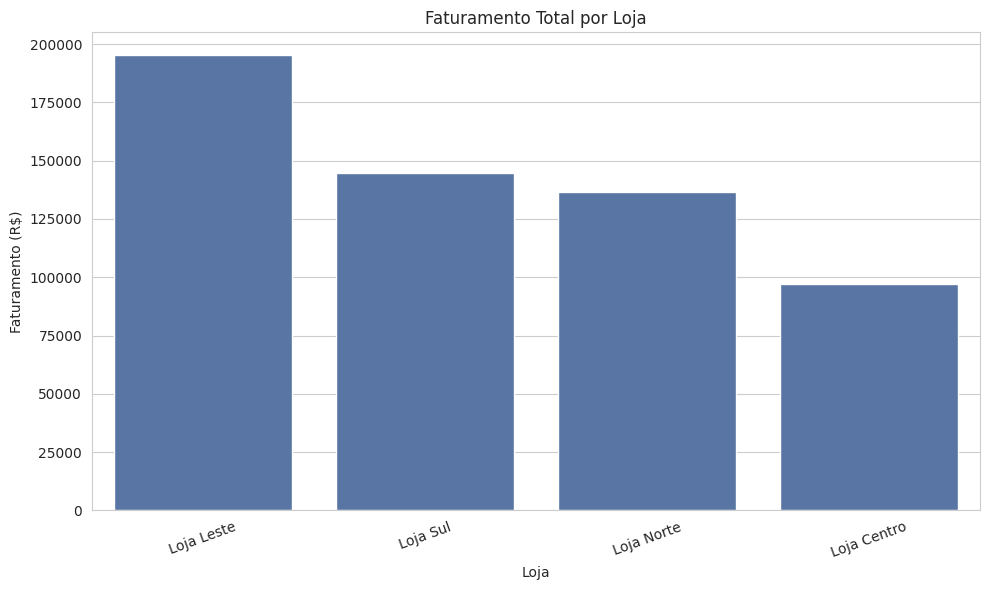
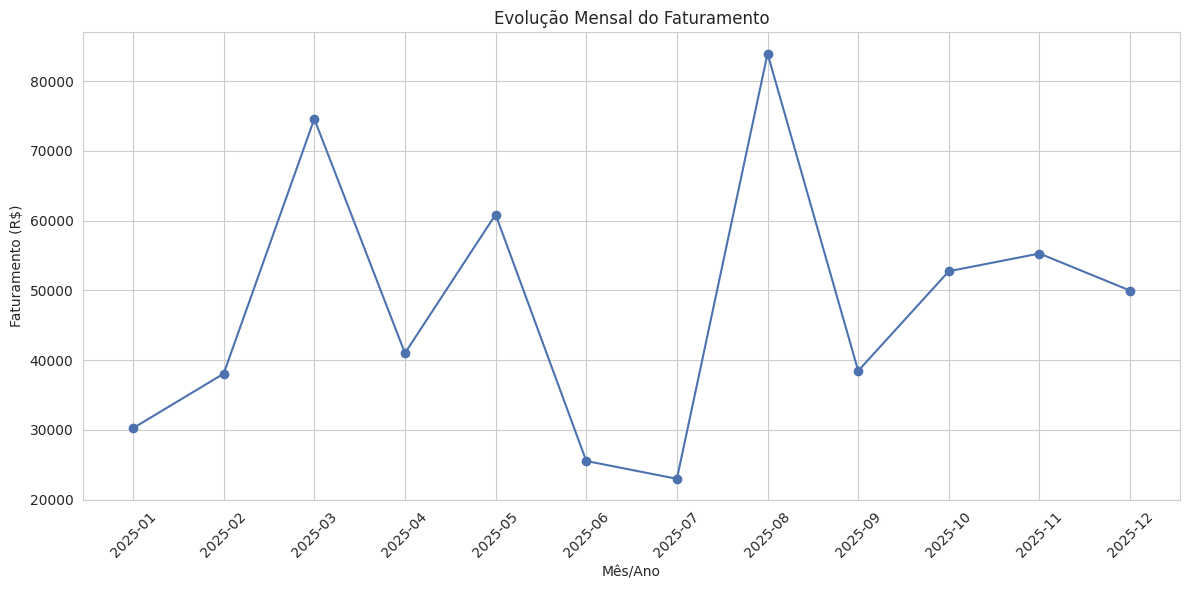
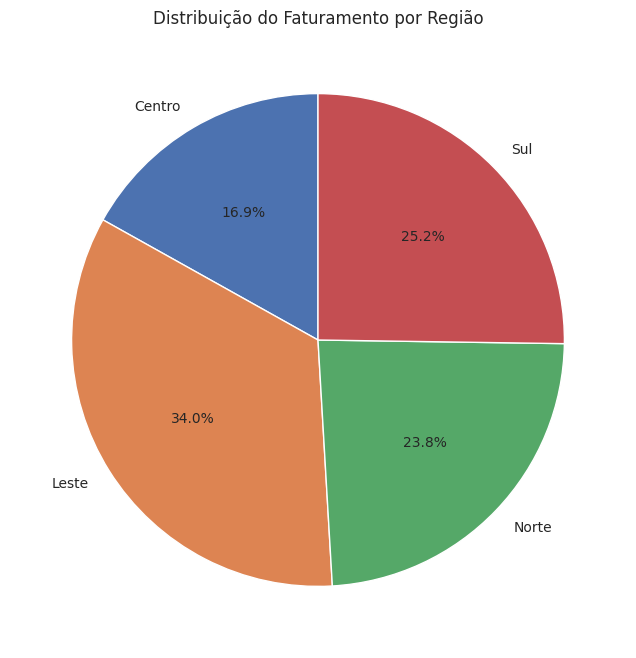
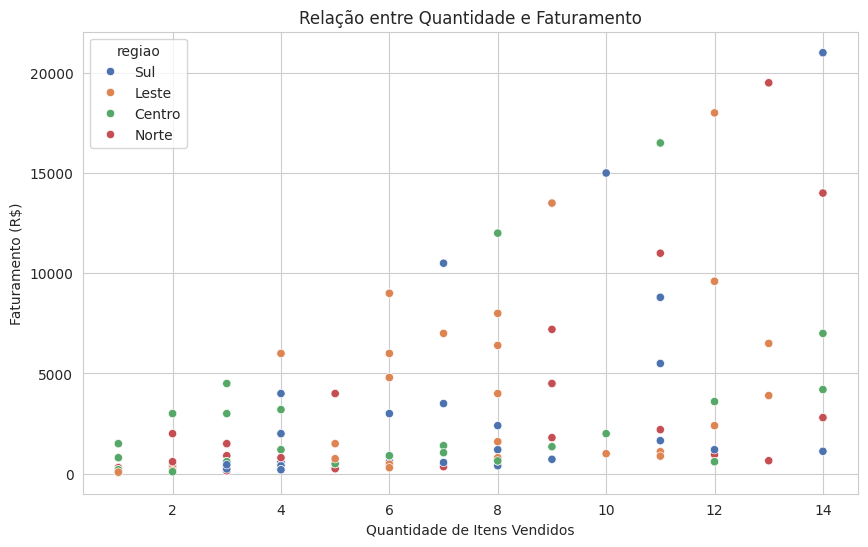
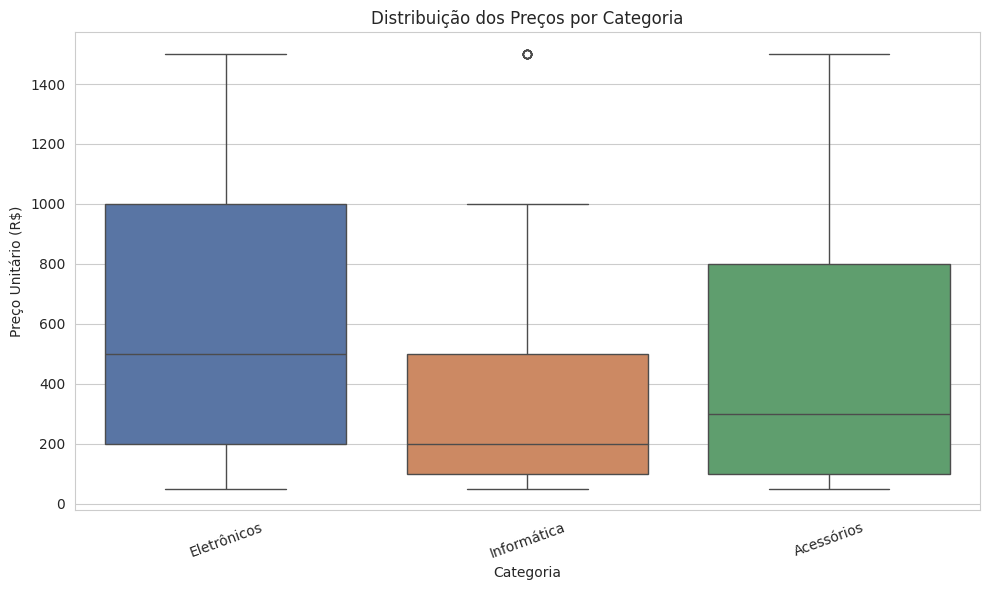
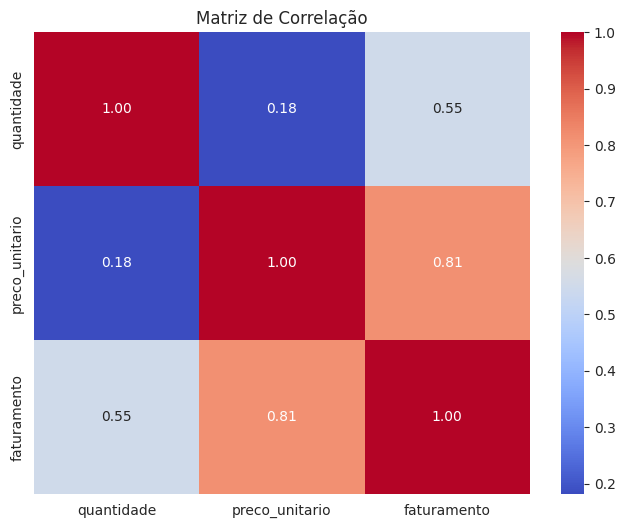
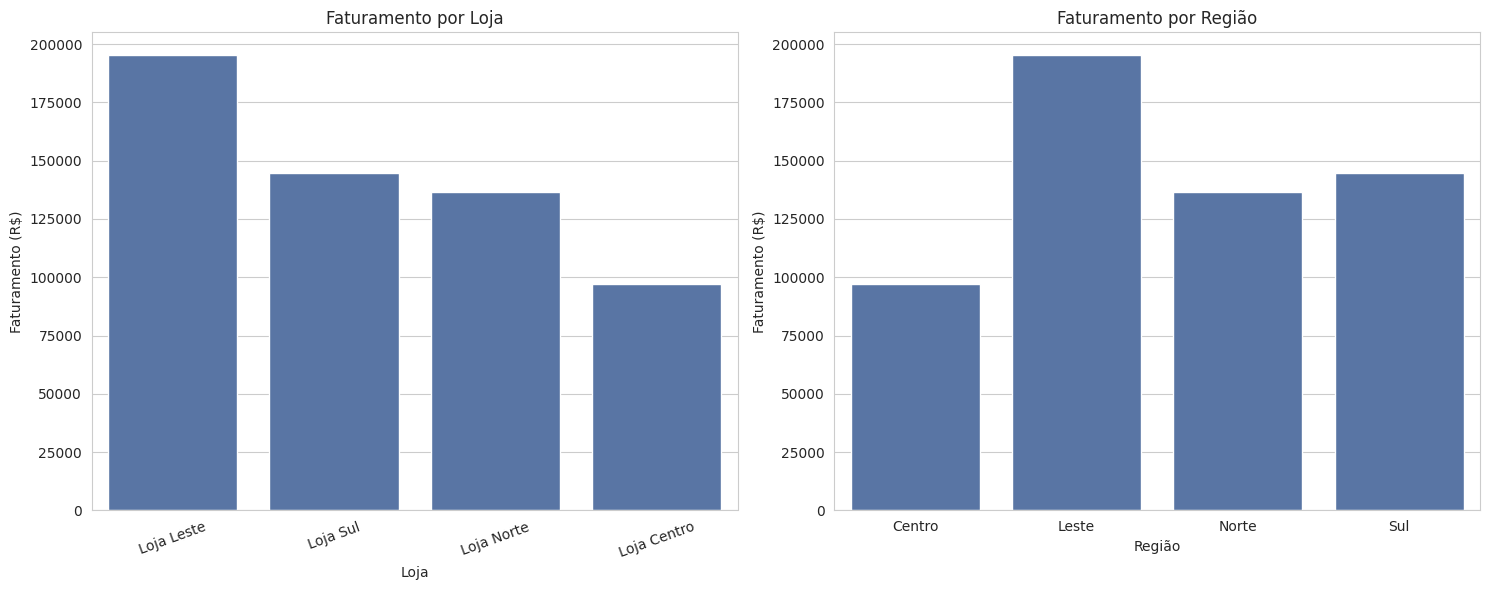
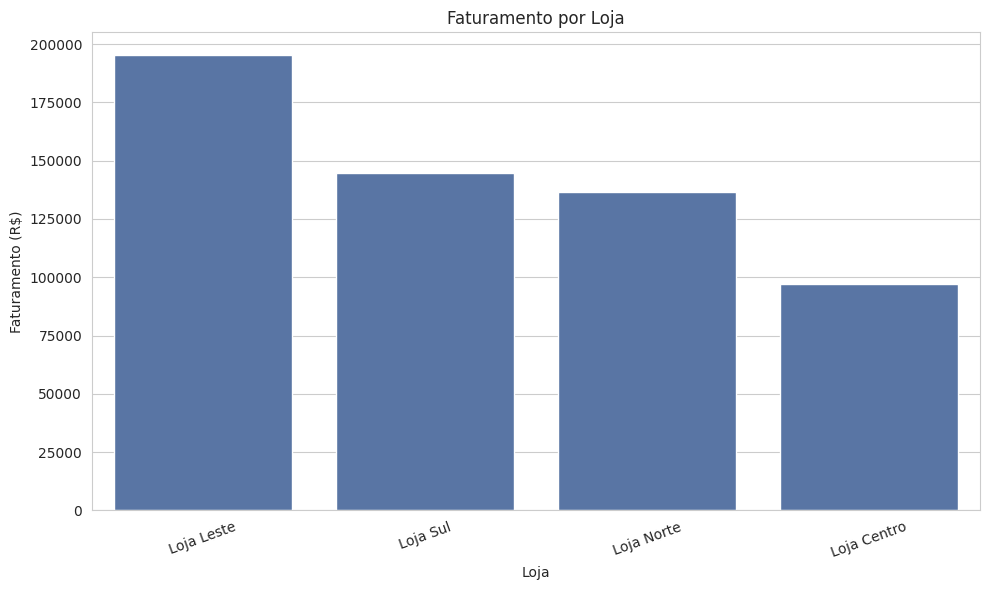

Here is the Python script that generated these plots, in order:
!pip install pandas numpy matplotlib seaborn

import pandas as pd
import numpy as np
import matplotlib.pyplot as plt
import seaborn as sns


np.random.seed(42)

n = 150

df = pd.DataFrame({
    "data": pd.date_range("2025-01-01", "2025-12-31", periods=n),
    "loja": np.random.choice(
        ["Loja Centro", "Loja Norte", "Loja Sul", "Loja Leste"], n
    ),
    "produto": np.random.choice(
        ["Notebook", "Celular", "Tablet", "Monitor",
         "Teclado", "Mouse", "Fone de Ouvido", "Impressora"], n
    ),
    "quantidade": np.random.randint(1, 15, n),
    "preco_unitario": np.random.choice(
        [49.90, 79.90, 99.90, 149.90, 199.90,
         299.90, 499.90, 799.90, 999.90, 1499.90], n
    )
})

df.head()


categorias = {
    "Notebook": "Informática",
    "Celular": "Eletrônicos",
    "Tablet": "Eletrônicos",
    "Monitor": "Informática",
    "Teclado": "Acessórios",
    "Mouse": "Acessórios",
    "Fone de Ouvido": "Acessórios",
    "Impressora": "Informática"
}

regioes = {
    "Loja Centro": "Centro",
    "Loja Norte": "Norte",
    "Loja Sul": "Sul",
    "Loja Leste": "Leste"
}

df["categoria"] = df["produto"].map(categorias)
df["regiao"] = df["loja"].map(regioes)

df.head()


df["data"] = pd.to_datetime(df["data"])


df["faturamento"] = df["quantidade"] * df["preco_unitario"]

df.head()


df.info()


df.isnull().sum()


df.describe()


df["preco_unitario"] = df["preco_unitario"].fillna(
    df["preco_unitario"].mean()
)

df["quantidade"] = df["quantidade"].fillna(
    df["quantidade"].mean()
)


df["faturamento"] = df["quantidade"] * df["preco_unitario"]


faturamento_loja = (
    df.groupby("loja")["faturamento"]
    .sum()
    .sort_values(ascending=False)
)

faturamento_loja


ticket_medio = (
    df.groupby("loja")["faturamento"]
    .agg(["sum", "count"])
)

ticket_medio["ticket_medio"] = (
    ticket_medio["sum"] / ticket_medio["count"]
)

ticket_medio


top_produtos = (
    df.groupby("produto")["quantidade"]
    .sum()
    .sort_values(ascending=False)
    .head(5)
)

top_produtos


df["mes_ano"] = df["data"].dt.to_period("M")

faturamento_mensal = (
    df.groupby("mes_ano")["faturamento"]
    .sum()
)

faturamento_mensal


maior_mes = faturamento_mensal.idxmax()
menor_mes = faturamento_mensal.idxmin()

print("Maior faturamento:", maior_mes.strftime("%m/%Y"))
print("Valor:", faturamento_mensal.max())

print("Menor faturamento:", menor_mes.strftime("%m/%Y"))
print("Valor:", faturamento_mensal.min())


df["mes"] = df["data"].dt.month

df[["data", "mes"]].head()


sns.set_style("whitegrid")
sns.set_palette("deep")


plt.figure(figsize=(10, 6))

sns.barplot(
    x=faturamento_loja.index,
    y=faturamento_loja.values
)

plt.title("Faturamento Total por Loja")
plt.xlabel("Loja")
plt.ylabel("Faturamento (R$)")
plt.xticks(rotation=20)

plt.tight_layout()
plt.show()


plt.figure(figsize=(12, 6))

plt.plot(
    faturamento_mensal.index.astype(str),
    faturamento_mensal.values,
    marker="o"
)

plt.title("Evolução Mensal do Faturamento")
plt.xlabel("Mês/Ano")
plt.ylabel("Faturamento (R$)")
plt.xticks(rotation=45)

plt.tight_layout()
plt.show()


faturamento_regiao = (
    df.groupby("regiao")["faturamento"]
    .sum()
)

plt.figure(figsize=(8, 8))

plt.pie(
    faturamento_regiao.values,
    labels=faturamento_regiao.index,
    autopct="%1.1f%%",
    startangle=90
)

plt.title("Distribuição do Faturamento por Região")

plt.show()


plt.figure(figsize=(10, 6))

sns.scatterplot(
    data=df,
    x="quantidade",
    y="faturamento",
    hue="regiao"
)

plt.title("Relação entre Quantidade e Faturamento")
plt.xlabel("Quantidade de Itens Vendidos")
plt.ylabel("Faturamento (R$)")

plt.show()


plt.figure(figsize=(10, 6))

sns.boxplot(
    data=df,
    x="categoria",
    y="preco_unitario",
    hue="categoria",
    legend=False
)

plt.title("Distribuição dos Preços por Categoria")
plt.xlabel("Categoria")
plt.ylabel("Preço Unitário (R$)")
plt.xticks(rotation=20)

plt.tight_layout()
plt.show()


correlacao = df[
    ["quantidade", "preco_unitario", "faturamento"]
].corr()

plt.figure(figsize=(8, 6))

sns.heatmap(
    correlacao,
    annot=True,
    cmap="coolwarm",
    fmt=".2f"
)

plt.title("Matriz de Correlação")

plt.show()


sns.set_style("whitegrid")
sns.set_palette("deep")


fig, axes = plt.subplots(1, 2, figsize=(15, 6))

sns.barplot(
    x=faturamento_loja.index,
    y=faturamento_loja.values,
    ax=axes[0]
)

axes[0].set_title("Faturamento por Loja")
axes[0].set_xlabel("Loja")
axes[0].set_ylabel("Faturamento (R$)")
axes[0].tick_params(axis="x", rotation=20)

sns.barplot(
    x=faturamento_regiao.index,
    y=faturamento_regiao.values,
    ax=axes[1]
)

axes[1].set_title("Faturamento por Região")
axes[1].set_xlabel("Região")
axes[1].set_ylabel("Faturamento (R$)")

plt.tight_layout()
plt.show()


import os

os.makedirs("graficos", exist_ok=True)


plt.figure(figsize=(10, 6))

sns.barplot(
    x=faturamento_loja.index,
    y=faturamento_loja.values
)

plt.title("Faturamento por Loja")
plt.xlabel("Loja")
plt.ylabel("Faturamento (R$)")
plt.xticks(rotation=20)

plt.tight_layout()

plt.savefig("graficos/faturamento_por_loja.png")
plt.show()


resumo = pd.DataFrame({
    "indicador": [
        "Faturamento total",
        "Loja com maior faturamento",
        "Maior faturamento",
        "Loja com menor faturamento",
        "Menor faturamento",
        "Mês de maior faturamento",
        "Maior faturamento mensal",
        "Mês de menor faturamento",
        "Menor faturamento mensal",
        "Produto mais vendido"
    ],
    "valor": [
        df["faturamento"].sum(),
        faturamento_loja.idxmax(),
        faturamento_loja.max(),
        faturamento_loja.idxmin(),
        faturamento_loja.min(),
        maior_mes.strftime("%m/%Y"),
        faturamento_mensal.max(),
        menor_mes.strftime("%m/%Y"),
        faturamento_mensal.min(),
        top_produtos.idxmax()
    ]
})

resumo


resumo.to_csv("resumo_analitico.csv", index=False)


df.to_csv("vendas.csv", index=False)
